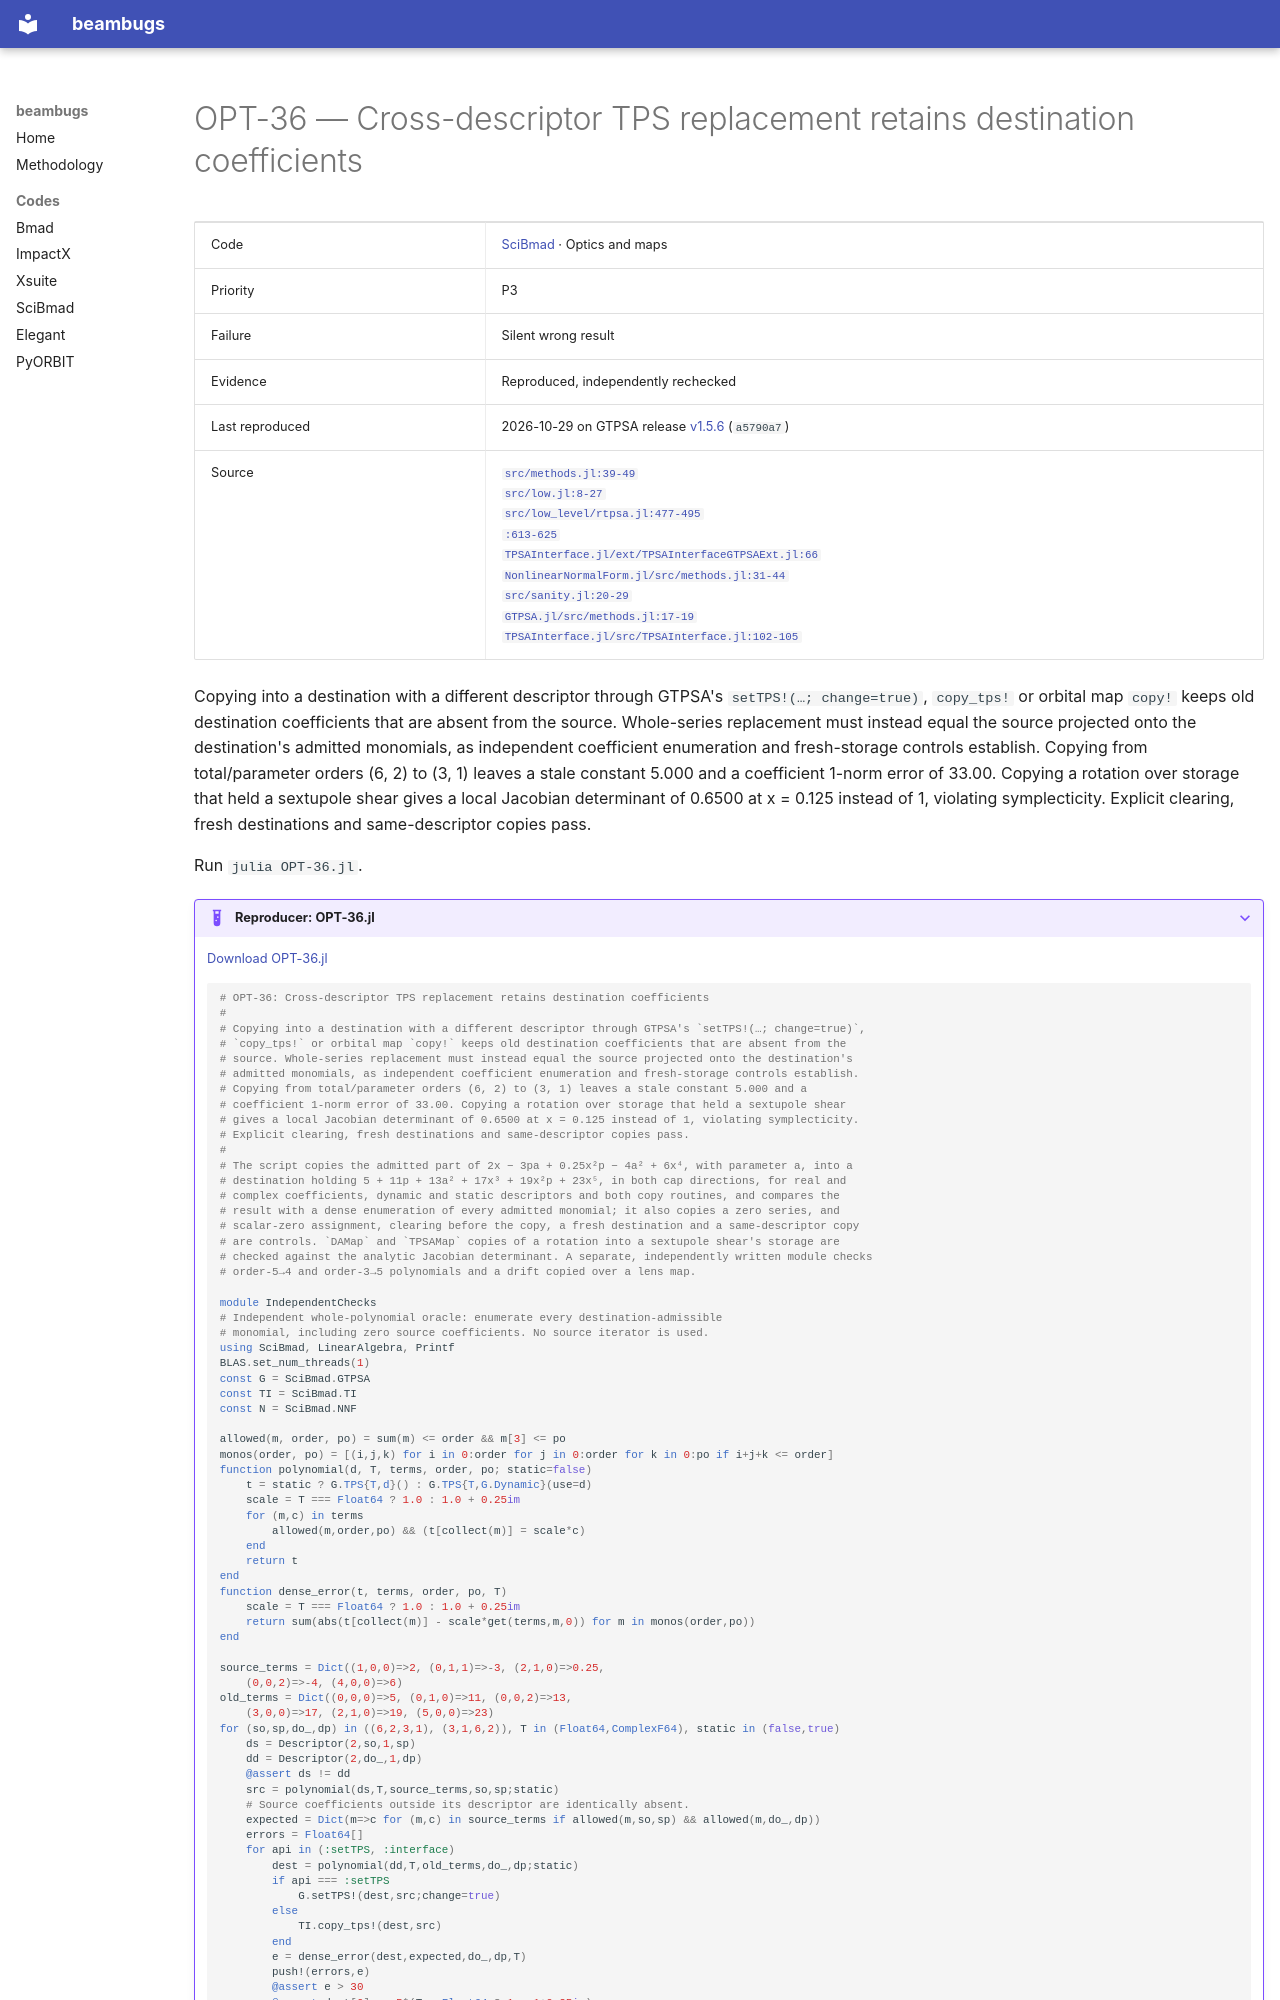

repository: nikitakuklev/beambugs · page: scibmad/OPT-36/index.html · generator: mkdocs

---
title: "OPT-36: Cross-descriptor TPS replacement retains destination coefficients"
hide:
  - toc
---

# OPT-36 — Cross-descriptor TPS replacement retains destination coefficients

| | |
|---|---|
| Code | [SciBmad](../index.md) · Optics and maps |
| Priority | P3 |
| Failure | Silent wrong result |
| Evidence | Reproduced, independently rechecked |
| Last reproduced | 2026-10-29 on GTPSA release [v1.5.6](https://github.com/bmad-sim/GTPSA.jl/tree/v1.5.6) (`a5790a7`) |
| Source | [`src/methods.jl:39-49`](https://github.com/bmad-sim/GTPSA.jl/blob/a5790a7deaa62c13d3edc168d5f98b15e8a3c490/src/methods.jl#L39-L49)<br>[`src/low.jl:8-27`](https://github.com/bmad-sim/GTPSA.jl/blob/a5790a7deaa62c13d3edc168d5f98b15e8a3c490/src/low.jl#L8-L27)<br>[`src/low_level/rtpsa.jl:477-495`](https://github.com/bmad-sim/GTPSA.jl/blob/a5790a7deaa62c13d3edc168d5f98b15e8a3c490/src/low_level/rtpsa.jl#L477-L495)<br>[`:613-625`](https://github.com/bmad-sim/GTPSA.jl/blob/a5790a7deaa62c13d3edc168d5f98b15e8a3c490/src/low_level/rtpsa.jl#L613-L625)<br>[`TPSAInterface.jl/ext/TPSAInterfaceGTPSAExt.jl:66`](https://github.com/bmad-sim/TPSAInterface.jl/blob/59800445670c542ac4546a6562af31ca3c3335a9/ext/TPSAInterfaceGTPSAExt.jl#L66)<br>[`NonlinearNormalForm.jl/src/methods.jl:31-44`](https://github.com/bmad-sim/NonlinearNormalForm.jl/blob/7e40539857368faf9784736ad29c8f0ae6e70a23/src/methods.jl#L31-L44)<br>[`src/sanity.jl:20-29`](https://github.com/bmad-sim/NonlinearNormalForm.jl/blob/7e40539857368faf9784736ad29c8f0ae6e70a23/src/sanity.jl#L20-L29)<br>[`GTPSA.jl/src/methods.jl:17-19`](https://github.com/bmad-sim/GTPSA.jl/blob/a5790a7deaa62c13d3edc168d5f98b15e8a3c490/src/methods.jl#L17-L19)<br>[`TPSAInterface.jl/src/TPSAInterface.jl:102-105`](https://github.com/bmad-sim/TPSAInterface.jl/blob/59800445670c542ac4546a6562af31ca3c3335a9/src/TPSAInterface.jl#L102-L105) |

Copying into a destination with a different descriptor through GTPSA's `setTPS!(…; change=true)`, `copy_tps!` or orbital map `copy!` keeps old destination coefficients that are absent from the source. Whole-series replacement must instead equal the source projected onto the destination's admitted monomials, as independent coefficient enumeration and fresh-storage controls establish. Copying from total/parameter orders (6, 2) to (3, 1) leaves a stale constant 5.000 and a coefficient 1-norm error of 33.00. Copying a rotation over storage that held a sextupole shear gives a local Jacobian determinant of 0.6500 at x = 0.125 instead of 1, violating symplecticity. Explicit clearing, fresh destinations and same-descriptor copies pass.

Run `julia OPT-36.jl`.

??? example "Reproducer: OPT-36.jl"

    [Download OPT-36.jl](OPT-36.jl)

    ```julia
    # OPT-36: Cross-descriptor TPS replacement retains destination coefficients
    #
    # Copying into a destination with a different descriptor through GTPSA's `setTPS!(…; change=true)`,
    # `copy_tps!` or orbital map `copy!` keeps old destination coefficients that are absent from the
    # source. Whole-series replacement must instead equal the source projected onto the destination's
    # admitted monomials, as independent coefficient enumeration and fresh-storage controls establish.
    # Copying from total/parameter orders (6, 2) to (3, 1) leaves a stale constant 5.000 and a
    # coefficient 1-norm error of 33.00. Copying a rotation over storage that held a sextupole shear
    # gives a local Jacobian determinant of 0.6500 at x = 0.125 instead of 1, violating symplecticity.
    # Explicit clearing, fresh destinations and same-descriptor copies pass.
    #
    # The script copies the admitted part of 2x − 3pa + 0.25x²p − 4a² + 6x⁴, with parameter a, into a
    # destination holding 5 + 11p + 13a² + 17x³ + 19x²p + 23x⁵, in both cap directions, for real and
    # complex coefficients, dynamic and static descriptors and both copy routines, and compares the
    # result with a dense enumeration of every admitted monomial; it also copies a zero series, and
    # scalar-zero assignment, clearing before the copy, a fresh destination and a same-descriptor copy
    # are controls. `DAMap` and `TPSAMap` copies of a rotation into a sextupole shear's storage are
    # checked against the analytic Jacobian determinant. A separate, independently written module checks
    # order-5→4 and order-3→5 polynomials and a drift copied over a lens map.

    module IndependentChecks
    # Independent whole-polynomial oracle: enumerate every destination-admissible
    # monomial, including zero source coefficients. No source iterator is used.
    using SciBmad, LinearAlgebra, Printf
    BLAS.set_num_threads(1)
    const G = SciBmad.GTPSA
    const TI = SciBmad.TI
    const N = SciBmad.NNF

    allowed(m, order, po) = sum(m) <= order && m[3] <= po
    monos(order, po) = [(i,j,k) for i in 0:order for j in 0:order for k in 0:po if i+j+k <= order]
    function polynomial(d, T, terms, order, po; static=false)
        t = static ? G.TPS{T,d}() : G.TPS{T,G.Dynamic}(use=d)
        scale = T === Float64 ? 1.0 : 1.0 + 0.25im
        for (m,c) in terms
            allowed(m,order,po) && (t[collect(m)] = scale*c)
        end
        return t
    end
    function dense_error(t, terms, order, po, T)
        scale = T === Float64 ? 1.0 : 1.0 + 0.25im
        return sum(abs(t[collect(m)] - scale*get(terms,m,0)) for m in monos(order,po))
    end
